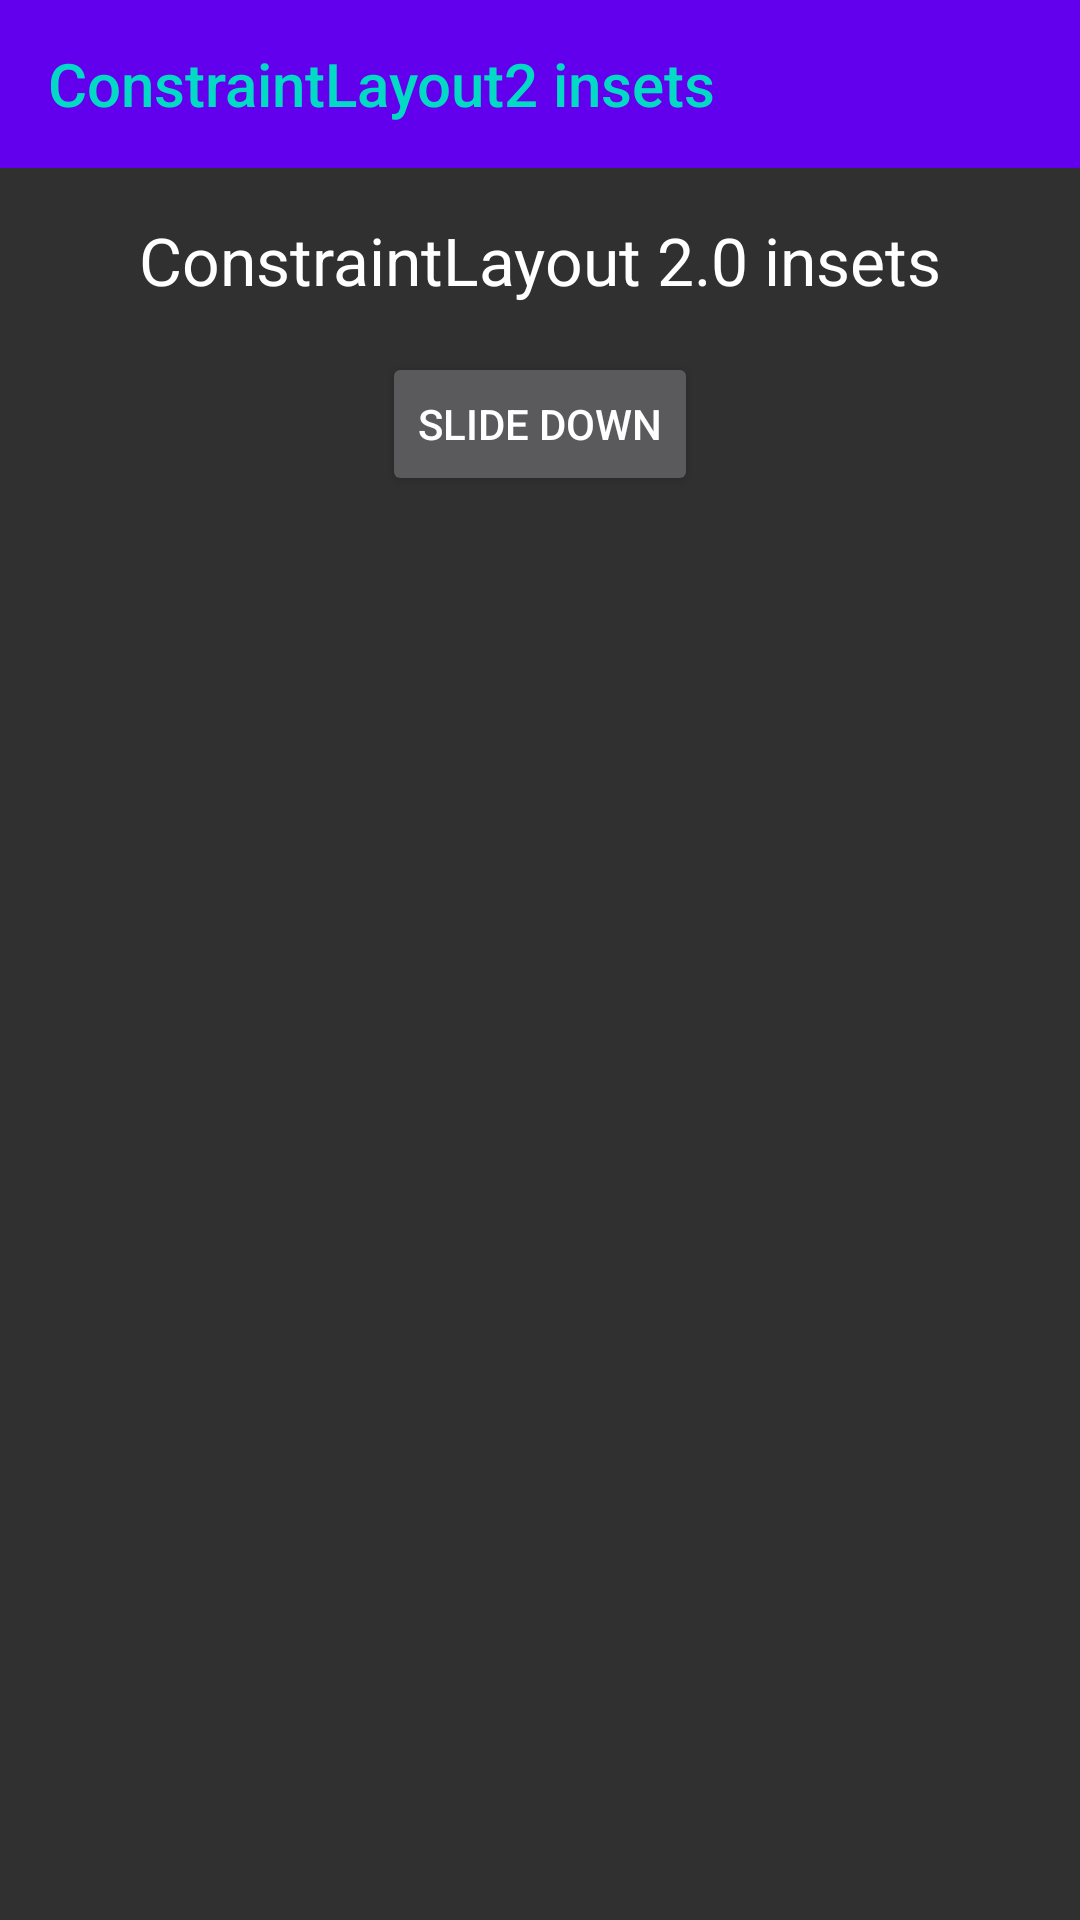

This screen was rendered from an Android layout file. Write that file and the resources it references.
<!-- AndroidManifest.xml: application theme AppTheme -->
<!-- res/layout/fragment_some_motionlayout.xml -->
<?xml version="1.0" encoding="utf-8"?>
<androidx.constraintlayout.motion.widget.MotionLayout xmlns:android="http://schemas.android.com/apk/res/android"
    xmlns:app="http://schemas.android.com/apk/res-auto"
    android:layout_width="match_parent"
    android:layout_height="match_parent"
    app:layoutDescription="@xml/scene_some_motionlayout">

    <androidx.appcompat.widget.Toolbar
        android:id="@+id/toolbar"
        android:layout_width="match_parent"
        android:layout_height="wrap_content"
        android:background="@color/colorPrimary"
        android:minHeight="?attr/actionBarSize"
        app:layout_constraintTop_toTopOf="parent"
        app:navigationIcon="@mipmap/ic_launcher"
        app:title="ConstraintLayout2 insets"
        app:titleTextColor="@color/colorAccent" />

    <TextView
        android:id="@+id/text"
        android:layout_width="wrap_content"
        android:layout_height="wrap_content"
        android:layout_marginTop="16dp"
        android:text="@string/app_name"
        android:textAppearance="@style/TextAppearance.AppCompat.Large"
        app:layout_constraintEnd_toEndOf="parent"
        app:layout_constraintStart_toStartOf="parent"
        app:layout_constraintTop_toBottomOf="@id/toolbar" />

    <Button
        android:id="@+id/button"
        android:layout_width="wrap_content"
        android:layout_height="wrap_content"
        app:layout_constraintEnd_toEndOf="parent"
        app:layout_constraintStart_toStartOf="parent"
        app:layout_constraintTop_toBottomOf="@id/text" />

</androidx.constraintlayout.motion.widget.MotionLayout>
<!-- resources referenced by this layout -->
<resources>
  <string name="app_name">ConstraintLayout 2.0 insets</string>
  <style name="AppTheme" parent="Theme.AppCompat.NoActionBar">
          
          <item name="colorPrimary">@color/colorPrimary</item>
          <item name="colorPrimaryDark">@color/colorPrimaryDark</item>
          <item name="colorAccent">@color/colorAccent</item>
          <item name="android:statusBarColor">@android:color/transparent</item>
          <item name="android:windowDrawsSystemBarBackgrounds">true</item>
      </style>
  <!-- not gathered from this repository: default colours our renderer supplied (Android Studio template values) -->
  <color name="colorPrimary">#FF6200EE</color>
  <color name="colorPrimaryDark">#FF3700B3</color>
  <color name="colorAccent">#FF03DAC5</color>
</resources>
